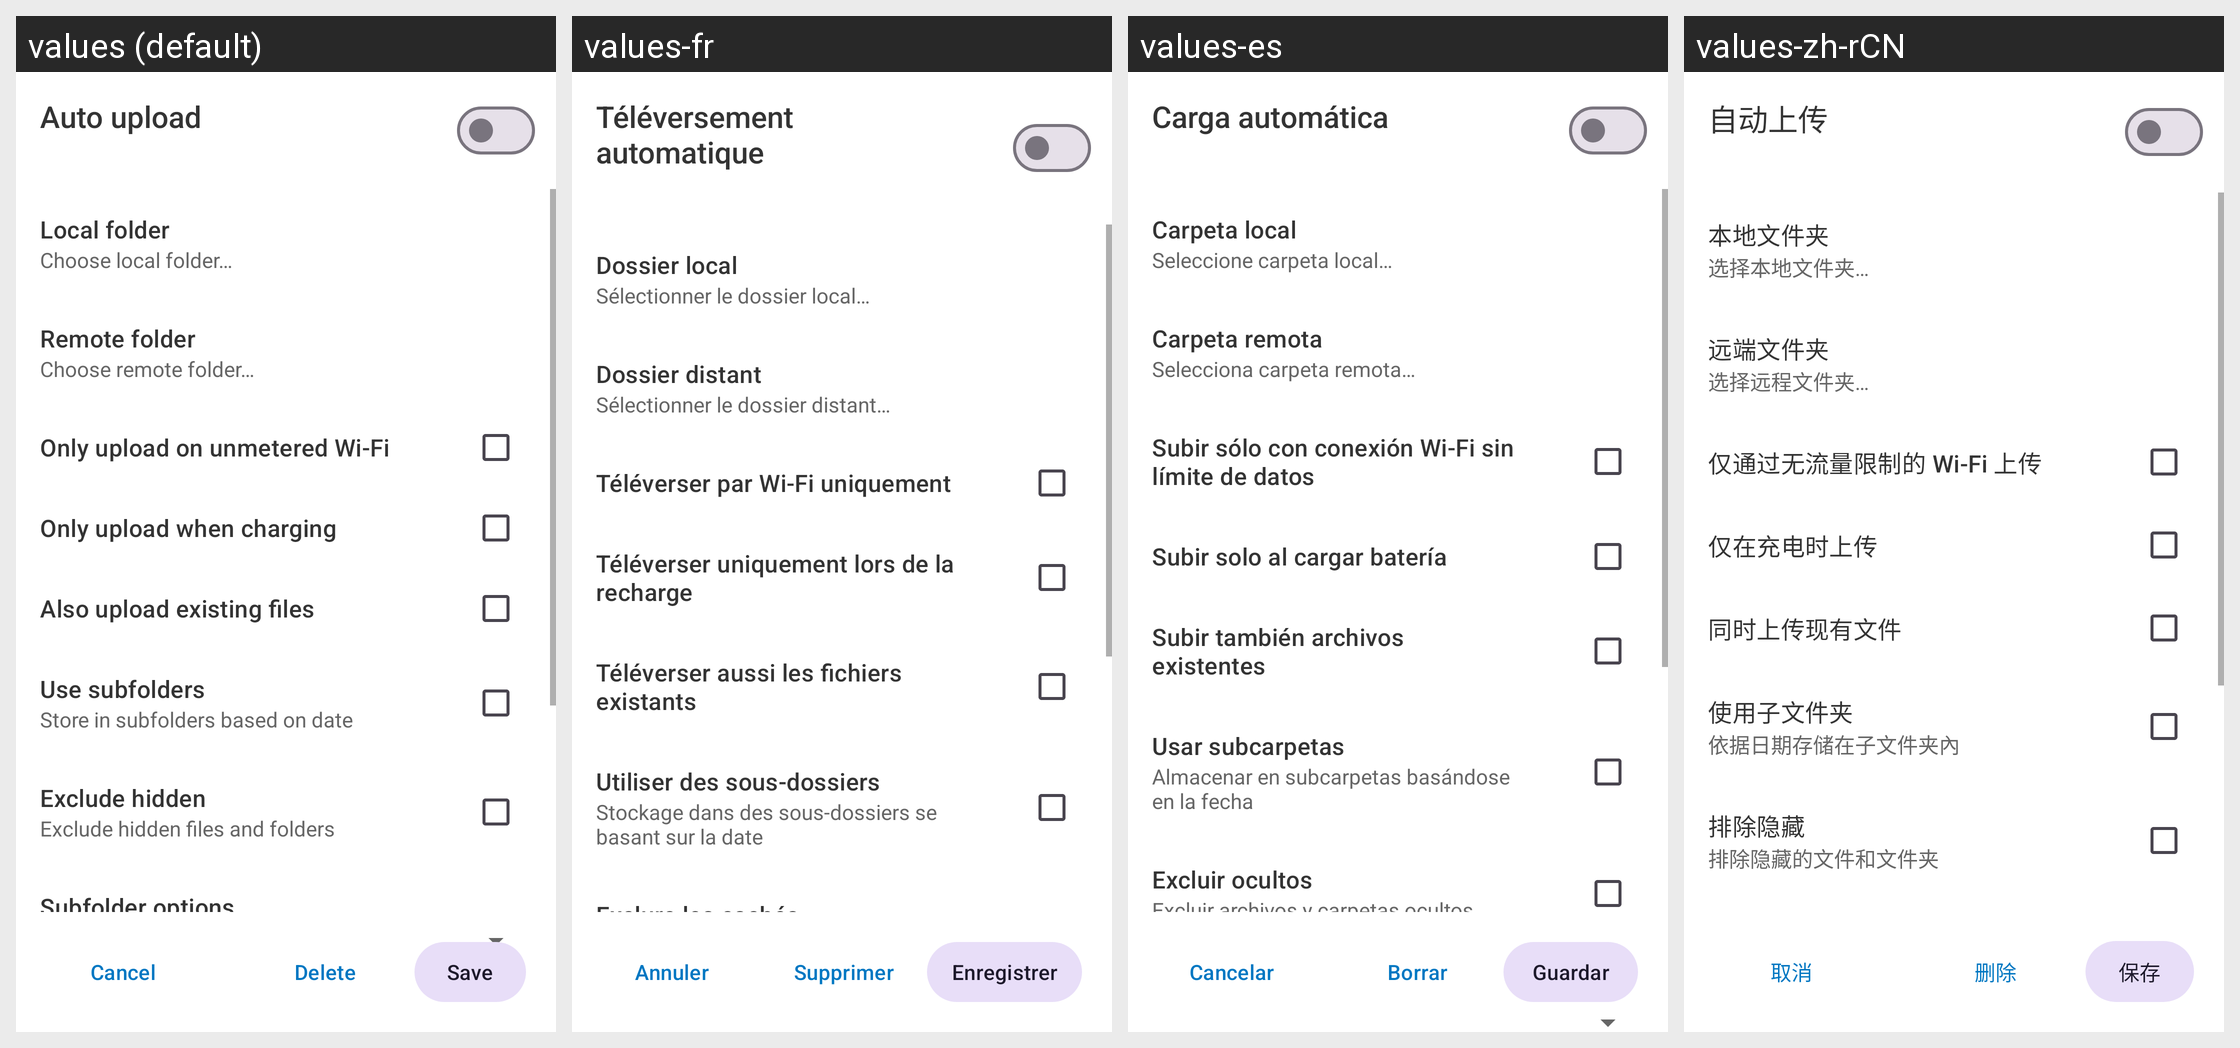

Strings drawn on this Android screen and how each of the app's shown locales translates them:
Android screen res/layout/synced_folders_settings_layout.xml rendered under 4 locales, left to right: values (default), values-fr, values-es, values-zh-rCN. Device: Nexus 5 (rendered at 1080×1920; each locale shown at half size, 540×960, under a caption strip naming it); theme Theme.ownCloud.Toolbar.
Other locales in the repository, not shown: values-ar, values-ast, values-bg-rBG, values-br, values-ca, values-cs-rCZ, values-da, values-de, values-el, values-eo, values-es-rAR, values-es-rCR, values-es-rEC, values-es-rGT, values-es-rMX, values-es-rSV, values-eu, values-fa, values-fi-rFI, values-ga, values-gd, values-gl, values-hr, values-hu-rHU, values-in, values-is, values-it, values-iw, values-ja-rJP, values-ka, values-ko, values-lo, values-lt-rLT, values-lv, values-mk, values-nb-rNO, values-nl, values-pl, values-pt-rPT, values-ro, values-ru, values-sc, values-sk-rSK, values-sl, values-sq, values-sr, values-sr-rSP, values-sv, values-th-rTH, values-tk, values-tr, values-ug, values-uk, values-vi, values-zh-rHK, values-zh-rTW.
Strings drawn on this screen, with the default value and each locale's value (text and hints the layout hard-codes, and strings that could not be matched under every locale, appear in the picture but are not listed):

drawer_synced_folders
  values: Auto upload
  values-fr: Téléversement automatique
  values-es: Carga automática
  values-zh-rCN: 自动上传

prefs_synced_folders_local_path_title
  values: Local folder
  values-fr: Dossier local
  values-es: Carpeta local
  values-zh-rCN: 本地文件夹

choose_local_folder
  values: Choose local folder…
  values-fr: Sélectionner le dossier local…
  values-es: Seleccione carpeta local…
  values-zh-rCN: 选择本地文件夹…

prefs_synced_folders_remote_path_title
  values: Remote folder
  values-fr: Dossier distant
  values-es: Carpeta remota
  values-zh-rCN: 远端文件夹

choose_remote_folder
  values: Choose remote folder…
  values-fr: Sélectionner le dossier distant…
  values-es: Selecciona carpeta remota…
  values-zh-rCN: 选择远程文件夹…

auto_upload_on_wifi
  values: Only upload on unmetered Wi-Fi
  values-fr: Téléverser par Wi-Fi uniquement
  values-es: Subir sólo con conexión Wi-Fi sin límite de datos
  values-zh-rCN: 仅通过无流量限制的 Wi-Fi 上传

instant_upload_on_charging
  values: Only upload when charging
  values-fr: Téléverser uniquement lors de la recharge
  values-es: Subir solo al cargar batería
  values-zh-rCN: 仅在充电时上传

instant_upload_existing
  values: Also upload existing files
  values-fr: Téléverser aussi les fichiers existants
  values-es: Subir también archivos existentes
  values-zh-rCN: 同时上传现有文件

prefs_instant_upload_path_use_subfolders_title
  values: Use subfolders
  values-fr: Utiliser des sous-dossiers
  values-es: Usar subcarpetas
  values-zh-rCN: 使用子文件夹

prefs_instant_upload_path_use_date_subfolders_summary
  values: Store in subfolders based on date
  values-fr: Stockage dans des sous-dossiers se basant sur la date
  values-es: Almacenar en subcarpetas basándose en la fecha
  values-zh-rCN: 依据日期存储在子文件夹內

prefs_instant_upload_exclude_hidden_title
  values: Exclude hidden
  values-fr: Exclure les cachés
  values-es: Excluir ocultos
  values-zh-rCN: 排除隐藏

common_cancel
  values: Cancel
  values-fr: Annuler
  values-es: Cancelar
  values-zh-rCN: 取消

common_delete
  values: Delete
  values-fr: Supprimer
  values-es: Borrar
  values-zh-rCN: 删除

common_save
  values: Save
  values-fr: Enregistrer
  values-es: Guardar
  values-zh-rCN: 保存
